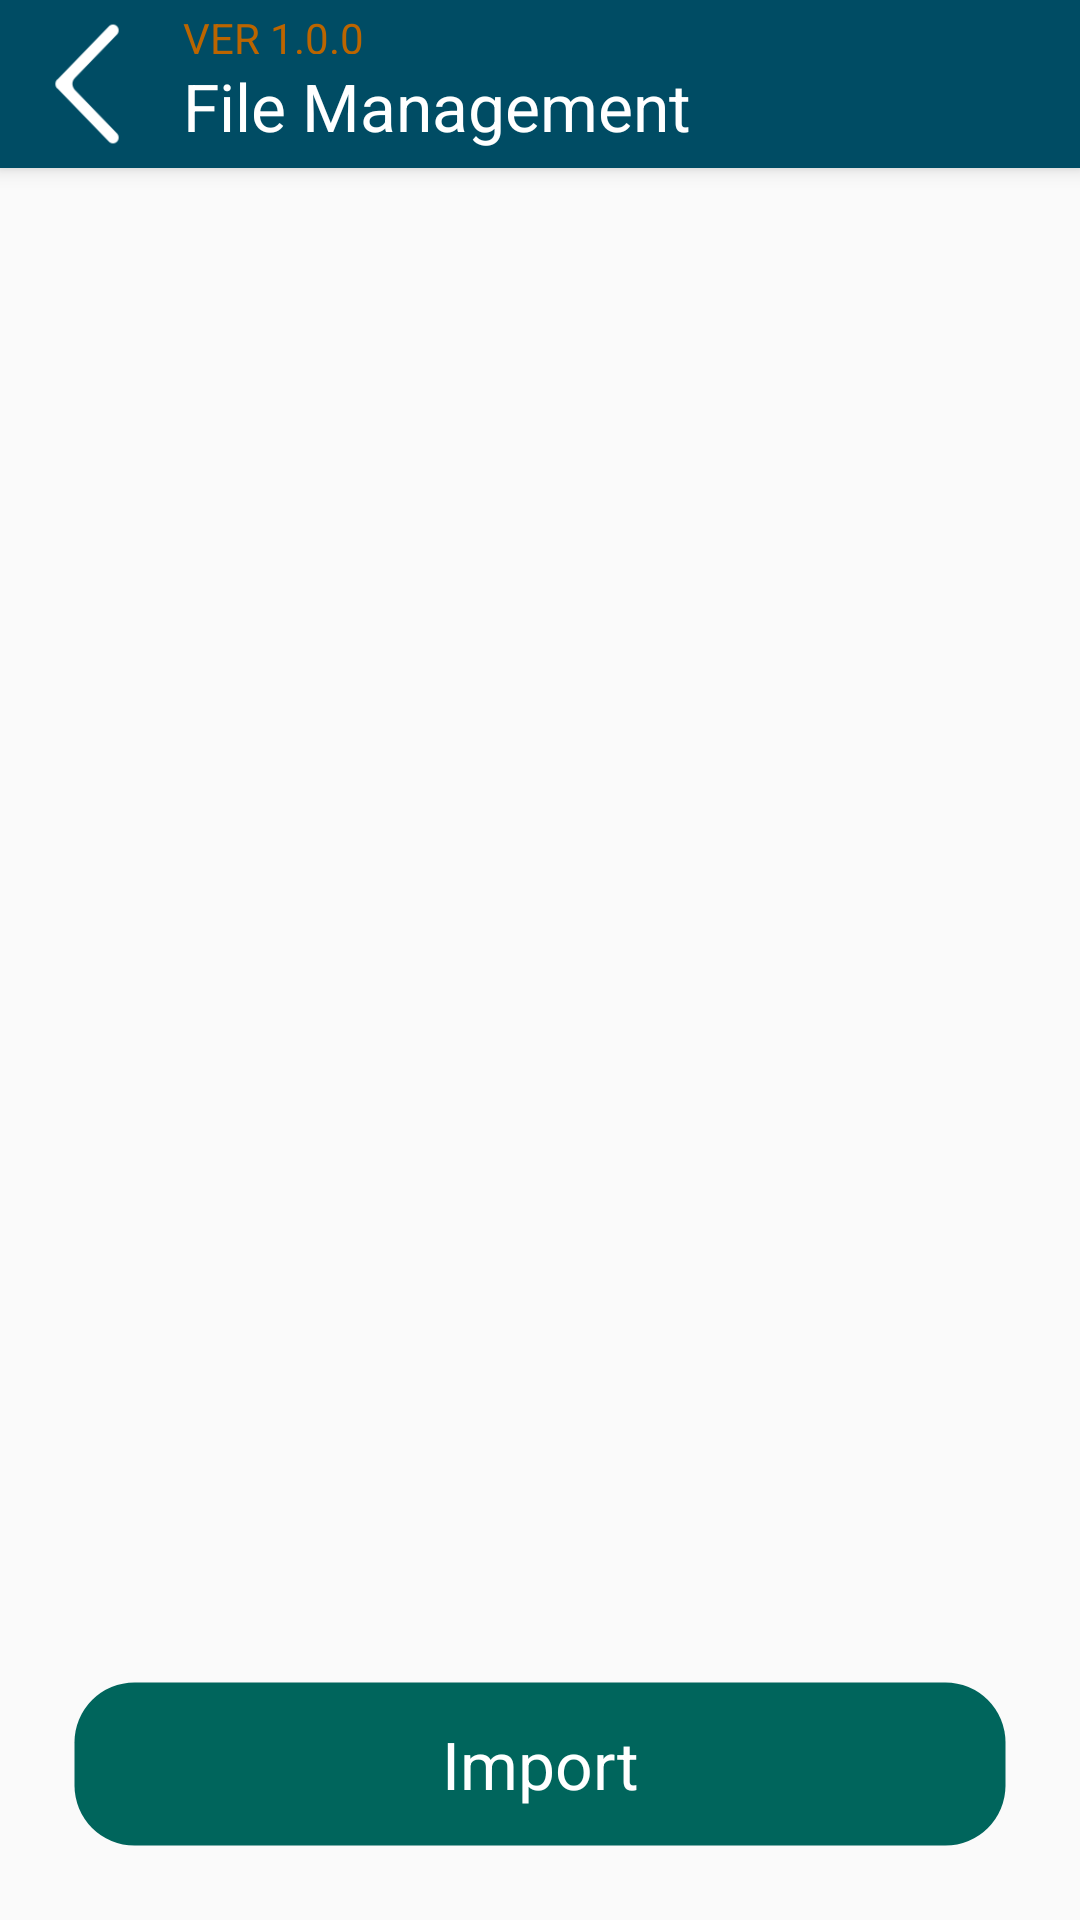

Layout XML and referenced resources for this Android screen:
<!-- AndroidManifest.xml: application theme AppTheme.NoActionBar -->
<!-- res/layout/activity_export.xml -->
<?xml version="1.0" encoding="utf-8"?>
<android.support.design.widget.CoordinatorLayout xmlns:android="http://schemas.android.com/apk/res/android"
    xmlns:app="http://schemas.android.com/apk/res-auto"
    xmlns:tools="http://schemas.android.com/tools"
    android:layout_width="match_parent"
    android:layout_height="match_parent"
    android:fitsSystemWindows="true"
    tools:context="au.appxperts.ga.mapsurvey.activity.ExportActivity">

    <android.support.design.widget.AppBarLayout
        android:layout_width="match_parent"
        android:layout_height="wrap_content"
        android:theme="@style/AppTheme.AppBarOverlay">

        <RelativeLayout
            android:id="@+id/toolbar"
            android:layout_width="match_parent"
            android:layout_height="?attr/actionBarSize"
            android:background="?attr/colorPrimary"
            android:gravity="center_vertical"
            app:popupTheme="@style/AppTheme.PopupOverlay">

            <ImageView
                android:id="@+id/back"
                android:layout_width="wrap_content"
                android:layout_height="wrap_content"
                android:src="@drawable/bottom_left_arrow"
                android:padding="5dp"/>

            <LinearLayout
                android:layout_width="match_parent"
                android:layout_height="match_parent"
                android:layout_toRightOf="@+id/back"
                android:orientation="vertical"
                android:layout_margin="3dp"
                >
                <TextView
                    android:layout_width="match_parent"
                    android:layout_height="0dp"
                    android:layout_weight=".30"
                    android:textAppearance="?android:attr/textAppearanceSmall"
                    android:layout_marginRight="15dp"
                    android:layout_alignParentRight="true"
                    android:text="@string/version"

                    android:textColor="@color/colorAccent"
                    android:gravity="center_vertical"/>

                <TextView
                    android:id="@+id/headerTitle"
                    android:layout_width="match_parent"
                    android:layout_height="0dp"
                    android:layout_weight=".70"
                    android:textAppearance="?android:attr/textAppearanceLarge"
                    android:text="@string/file_managment"
                    android:textColor="@android:color/white"
                    android:gravity="center_vertical"/>


            </LinearLayout>




        </RelativeLayout>

    </android.support.design.widget.AppBarLayout>

    <include layout="@layout/content_import"/>



</android.support.design.widget.CoordinatorLayout>
<!-- res/layout/content_import.xml (included above) -->
<?xml version="1.0" encoding="utf-8"?>
<RelativeLayout xmlns:android="http://schemas.android.com/apk/res/android"
    xmlns:app="http://schemas.android.com/apk/res-auto"
    xmlns:tools="http://schemas.android.com/tools"
    android:layout_width="match_parent"
    android:layout_height="match_parent"
    app:layout_behavior="@string/appbar_scrolling_view_behavior"
    tools:context="au.appxperts.ga.mapsurvey.activity.ImportActivity"
    tools:showIn="@layout/activity_import">

    <android.support.v7.widget.RecyclerView
        android:id="@+id/bundles"
        android:layout_width="match_parent"
        android:layout_height="match_parent"
        android:layout_above="@+id/importData"
        android:layout_margin="@dimen/grid_margin"
        android:layout_marginBottom="@dimen/activity_side_margin">

    </android.support.v7.widget.RecyclerView>

    <ImageView
        android:id="@+id/emptyView"
        android:layout_width="match_parent"
        android:layout_height="match_parent"
        android:layout_above="@+id/importData"
        android:layout_margin="@dimen/grid_margin"
        android:visibility="gone"
        android:scaleType="centerInside"
        android:src="@drawable/ic_error_page"
        android:layout_marginBottom="@dimen/activity_side_margin" />


    <Button
        android:id="@+id/importData"
        android:layout_width="match_parent"
        android:layout_height="?attr/actionBarSize"
        android:layout_alignParentBottom="true"
        android:layout_marginBottom="@dimen/activity_side_margin"
        android:layout_marginLeft="@dimen/activity_side_margin"
        android:layout_marginRight="@dimen/activity_side_margin"
        android:background="@drawable/round_corner_green_parrot"
        android:gravity="center"
        android:text="@string/button_import"
        android:textAllCaps="false"
        android:textAppearance="?android:attr/textAppearanceLarge"
        android:textColor="@android:color/white" />


</RelativeLayout>
<!-- res/layout/activity_import.xml (included above) -->
<?xml version="1.0" encoding="utf-8"?>
<android.support.design.widget.CoordinatorLayout xmlns:android="http://schemas.android.com/apk/res/android"
    xmlns:app="http://schemas.android.com/apk/res-auto"
    xmlns:tools="http://schemas.android.com/tools"
    android:layout_width="match_parent"
    android:layout_height="match_parent"
    android:fitsSystemWindows="true"
    tools:context="au.appxperts.ga.mapsurvey.activity.HomeActivity">

    <android.support.design.widget.AppBarLayout
        android:layout_width="match_parent"
        android:layout_height="wrap_content"
        android:theme="@style/AppTheme.AppBarOverlay">

        <RelativeLayout
            android:id="@+id/toolbar"
            android:layout_width="match_parent"
            android:layout_height="?attr/actionBarSize"
            android:background="?attr/colorPrimary"
            android:gravity="center_vertical"
            app:popupTheme="@style/AppTheme.PopupOverlay">

            <ImageView
                android:id="@+id/back"
                android:layout_width="wrap_content"
                android:layout_height="wrap_content"
                android:src="@drawable/bottom_left_arrow"
                android:padding="5dp"/>

            <LinearLayout
                android:layout_width="match_parent"
                android:layout_height="match_parent"
                android:layout_toRightOf="@+id/back"
                android:orientation="vertical"
                android:layout_margin="3dp"
                >
                <TextView
                    android:layout_width="match_parent"
                    android:layout_height="0dp"
                    android:layout_weight=".30"
                    android:textAppearance="?android:attr/textAppearanceSmall"
                    android:layout_marginRight="15dp"
                    android:layout_alignParentRight="true"
                    android:text="@string/version"

                    android:textColor="@color/colorAccent"
                    android:gravity="center_vertical"/>

                <TextView
                    android:id="@+id/headerTitle"
                    android:layout_width="match_parent"
                    android:layout_height="0dp"
                    android:layout_weight=".70"
                    android:textAppearance="?android:attr/textAppearanceLarge"
                    android:text="@string/file_managment"
                    android:textColor="@android:color/white"
                    android:gravity="center_vertical"/>


            </LinearLayout>




        </RelativeLayout>

    </android.support.design.widget.AppBarLayout>

    <include layout="@layout/content_import"/>



</android.support.design.widget.CoordinatorLayout>
<!-- resources referenced by this layout -->
<resources>
  <color name="colorAccent">#bb6500</color>
  <dimen name="activity_side_margin">24dp</dimen>
  <dimen name="grid_margin">5dp</dimen>
  <!-- drawable bottom_left_arrow: png bitmap (drawable-hdpi, 3674 bytes) -->
  <!-- drawable ic_error_page: png bitmap (drawable, 19303 bytes) -->
  <!-- drawable round_corner_green_parrot (drawable) -->
  <?xml version="1.0" encoding="utf-8"?>
  <shape xmlns:android="http://schemas.android.com/apk/res/android"
      android:shape="rectangle" >
      <corners android:radius="20dp"  />
      <stroke android:width="5px" android:color="#00000000" />
      <solid android:color="@color/green_panton_spot"/>
  </shape>
  <string name="button_import">Import</string>
  <string name="file_managment">File Management</string>
  <string name="version">VER 1.0.0</string>
  <style name="AppTheme.AppBarOverlay" parent="ThemeOverlay.AppCompat.Dark.ActionBar" />
  <style name="AppTheme.PopupOverlay" parent="ThemeOverlay.AppCompat.Light" />
  <style name="AppTheme.NoActionBar">
          <item name="windowActionBar">false</item>
          <item name="windowNoTitle">true</item>
      </style>
  <color name="green_panton_spot">#00655c</color>
</resources>
